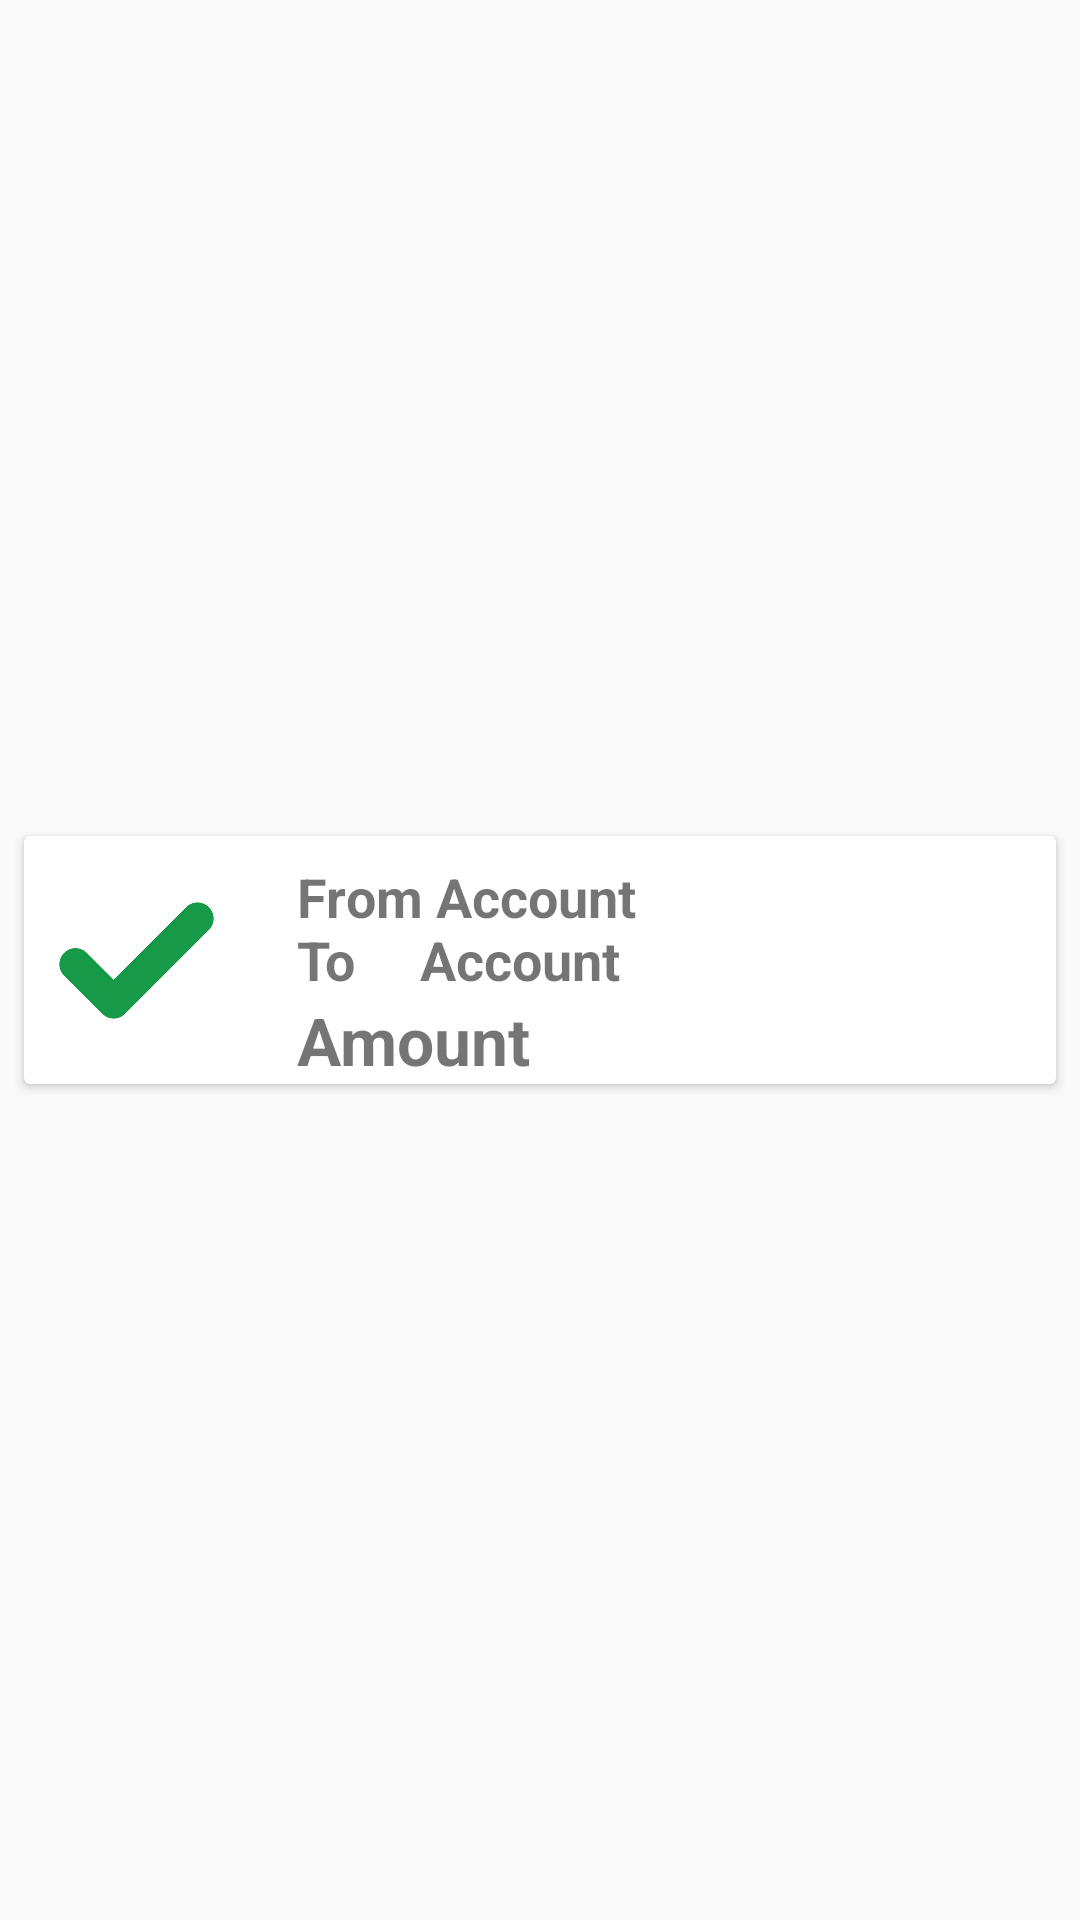

The Android layout XML behind this screen, and the referenced resources:
<!-- AndroidManifest.xml: application theme AppTheme -->
<!-- res/layout/custom_list.xml -->
<?xml version="1.0" encoding="utf-8"?>
<androidx.constraintlayout.widget.ConstraintLayout xmlns:android="http://schemas.android.com/apk/res/android"
    xmlns:app="http://schemas.android.com/apk/res-auto"
    android:layout_width="match_parent"
    android:layout_height="wrap_content">

    <androidx.cardview.widget.CardView
        android:layout_width="match_parent"
        android:layout_height="wrap_content"
        android:layout_marginStart="8dp"
        android:layout_marginTop="8dp"
        android:layout_marginEnd="8dp"
        android:layout_marginBottom="8dp"
        app:layout_constraintBottom_toBottomOf="parent"
        app:layout_constraintEnd_toEndOf="parent"
        app:layout_constraintStart_toStartOf="parent"
        app:layout_constraintTop_toTopOf="parent">

        <androidx.constraintlayout.widget.ConstraintLayout
            android:layout_width="match_parent"
            android:layout_height="wrap_content">

            <ImageView
                android:id="@+id/coverImage"
                android:layout_width="75dp"
                android:layout_height="75dp"
                app:layout_constraintBottom_toBottomOf="parent"
                app:layout_constraintEnd_toEndOf="parent"
                app:layout_constraintHorizontal_bias="0.0"
                app:layout_constraintStart_toStartOf="parent"
                app:layout_constraintTop_toTopOf="parent"
                app:srcCompat="@drawable/done" />



            <TextView
                android:id="@+id/fromacc"
                android:layout_width="0dp"
                android:layout_height="wrap_content"
                android:layout_marginStart="16dp"
                android:layout_marginTop="8dp"
                android:text="From Account"
                android:textSize="18sp"
                android:textStyle="bold"
                app:layout_constraintBottom_toBottomOf="parent"
                app:layout_constraintEnd_toEndOf="parent"
                app:layout_constraintHorizontal_bias="0.0"
                app:layout_constraintStart_toEndOf="@+id/coverImage"
                app:layout_constraintTop_toTopOf="parent"
                app:layout_constraintVertical_bias="0.0" />
            <ImageView
                android:layout_width="75dp"
                android:layout_height="75dp"
                android:src="@drawable/tick"
                app:layout_constraintBottom_toBottomOf="parent"
                app:layout_constraintEnd_toEndOf="parent"
                app:layout_constraintHorizontal_bias="0.0"
                app:layout_constraintStart_toStartOf="parent"
                app:layout_constraintTop_toTopOf="parent"/>
            <TextView
                android:id="@+id/toacc"
                android:layout_width="0dp"
                android:layout_height="wrap_content"
                android:layout_marginStart="16dp"
                android:layout_marginTop="29dp"
                android:text="To     Account"
                android:textSize="18sp"
                android:textStyle="bold"
                app:layout_constraintBottom_toBottomOf="parent"
                app:layout_constraintEnd_toEndOf="parent"
                app:layout_constraintHorizontal_bias="0.0"
                app:layout_constraintStart_toEndOf="@+id/coverImage"
                app:layout_constraintTop_toTopOf="parent"
                app:layout_constraintVertical_bias="0.0" />
            <TextView
                android:id="@+id/amount"
                android:layout_width="0dp"
                android:layout_height="wrap_content"
                android:layout_marginStart="16dp"
                android:text="Amount"
                android:textStyle="bold"
                android:textSize="22sp"
                app:layout_constraintEnd_toEndOf="parent"
                app:layout_constraintHorizontal_bias="0.0"
                app:layout_constraintStart_toEndOf="@+id/coverImage"
                app:layout_constraintTop_toBottomOf="@+id/toacc" />
        </androidx.constraintlayout.widget.ConstraintLayout>
    </androidx.cardview.widget.CardView>

</androidx.constraintlayout.widget.ConstraintLayout>
<!-- resources referenced by this layout -->
<resources>
  <!-- drawable done: jpg bitmap (drawable, 141694 bytes) -->
  <!-- drawable tick: jpg bitmap (drawable, 28243 bytes) -->
  <style name="AppTheme" parent="Theme.MaterialComponents.Light.NoActionBar.Bridge">
          
  
          <item name="colorPrimary">@android:color/background_dark</item>
          <item name="colorPrimaryDark">@android:color/holo_blue_dark</item>
      </style>
</resources>
